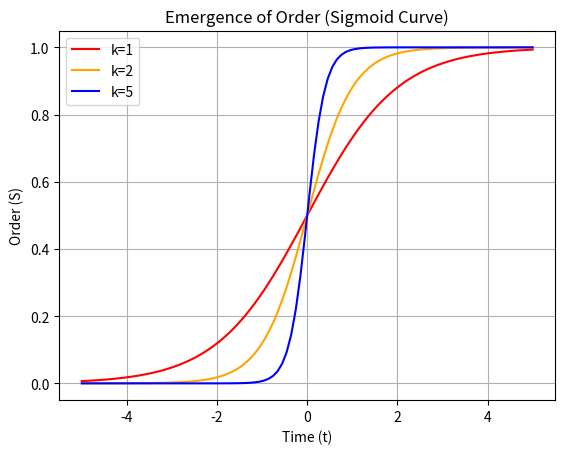

Reproduce this figure in Python. (Note: this script raises an exception after producing the figure.)
import numpy as np
import matplotlib.pyplot as plt

k = 1.0  # Rate constant
t = np.linspace(-5, 5, 100)
S = 1 / (1 + np.exp(-k * t))
S1 = 1 / (1 + np.exp(-2*k * t))
S2 = 1 / (1 + np.exp(-5*k * t))

plt.plot(t, S, label='k=1', color="red")
plt.plot(t, S1, label='k=2', color="orange")
plt.plot(t, S2, label='k=5', color="blue")
plt.title('Emergence of Order (Sigmoid Curve)')
plt.xlabel('Time (t)')
plt.ylabel('Order (S)')
plt.grid(True)
plt.legend()
plt.savefig("graphs/sigmoid.png", dpi=300, bbox_inches='tight')
